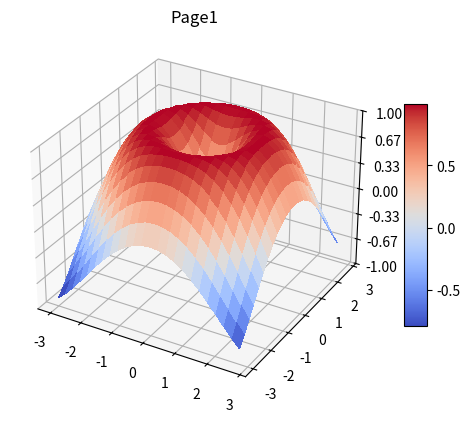

The matplotlib source for this figure: (Note: this script raises an exception after producing the figure.)
import matplotlib.pyplot as plt
import numpy as np
from matplotlib import cm
from matplotlib.ticker import LinearLocator, FormatStrFormatter
from mpl_toolkits.mplot3d import Axes3D
from matplotlib.backends.backend_pdf import PdfPages


with PdfPages("D://PdfPages.pdf") as pdf:
    fig = plt.figure()
    ax = fig.add_subplot(1, 1, 1, projection="3d")
    x = np.arange(-3, 3, 0.25)
    y = np.arange(-3, 3, 0.25)
    x, y = np.meshgrid(x, y)
    r = np.sqrt(np.power(x, 2) + np.power(y, 2))
    z = np.sin(r)
    surf = ax.plot_surface(x, y, z, rstride=1, cstride=1, cmap=cm.coolwarm, linewidth=0, antialiased=False)
    ax.set(zlim=(-1, 1))
    ax.zaxis.set_major_locator(LinearLocator(7))
    ax.zaxis.set_major_formatter(FormatStrFormatter("%3.2f"))
    fig.colorbar(surf, shrink=0.6, aspect=10)
    plt.title("Page1")
    pdf.savefig()
    plt.close()

    fig = plt.figure()
    ax = fig.gca(projection='3d')
    n_radii = 8
    n_angles = 36
    radii = np.linspace(0.125, 1.0, n_radii)
    angles = np.linspace(0, 2 * np.pi, n_angles, endpoint=False)
    angles = np.repeat(angles[..., np.newaxis], n_radii, axis=1)
    x = np.append(0, (radii * np.cos(angles)).flatten())
    y = np.append(0, (radii * np.sin(angles)).flatten())
    z = np.sin(-x * y)
    ax.plot_trisurf(x, y, z, linewidth=0.2, antialiased=True)
    fig.suptitle("Page2")
    pdf.savefig()
    plt.close()

